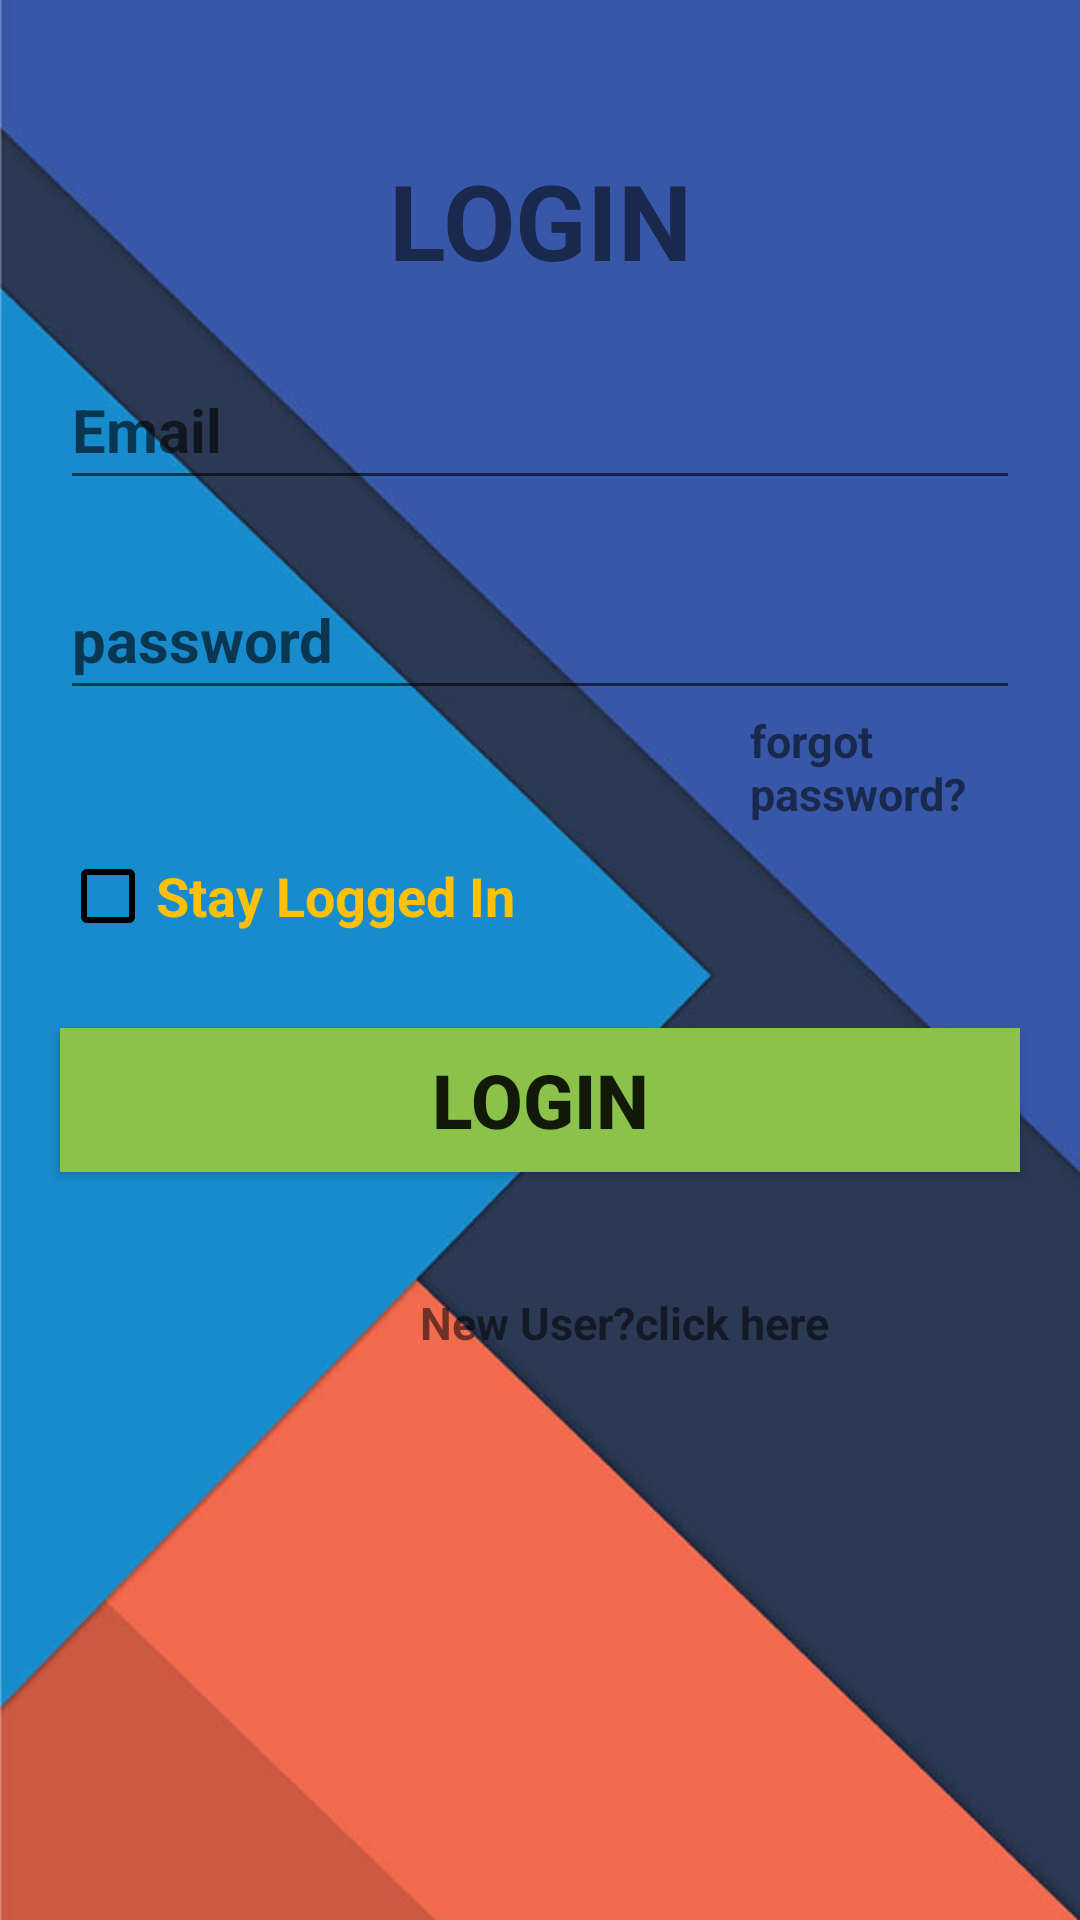

Layout XML and referenced resources for this Android screen:
<!-- AndroidManifest.xml: application theme Theme.Firing -->
<!-- res/layout/activity_main.xml -->
<?xml version="1.0" encoding="utf-8"?>
<LinearLayout xmlns:android="http://schemas.android.com/apk/res/android"
    xmlns:app="http://schemas.android.com/apk/res-auto"
    xmlns:tools="http://schemas.android.com/tools"
    android:layout_width="match_parent"
    android:layout_height="match_parent"
    android:orientation="vertical"
    android:background="@drawable/hdbackground"
    tools:context=".MainActivity">

  <LinearLayout
      android:layout_width="match_parent"
      android:layout_height="match_parent"

      >
      <LinearLayout
          android:layout_width="match_parent"
          android:layout_height="match_parent"
          android:layout_gravity="center"
          android:orientation="vertical">
          <TextView
              android:layout_width="match_parent"
              android:layout_height="wrap_content"
              android:layout_marginTop="50dp"
              android:textAlignment="center"
              android:textSize="35dp"
              android:textStyle="bold"
              android:text="LOGIN">

          </TextView>
          <EditText
              android:layout_width="match_parent"
              android:layout_height="50dp"
              android:layout_marginTop="20dp"
              android:ems="14"
              android:hint="Email"
              android:drawableEnd="@drawable/baseline_email_24"
              android:inputType="textEmailAddress"
              android:layout_marginStart="20dp"
              android:layout_marginEnd="20dp"
              android:id="@+id/Email"
              android:textSize="20sp"
              android:textStyle="bold"
              />
          <EditText
              android:layout_width="match_parent"
              android:layout_height="50dp"
              android:layout_marginTop="20dp"
              android:ems="14"
              android:hint="password"
              android:drawableEnd="@drawable/baseline_lock_24"
              android:inputType="textPassword"
              android:layout_marginStart="20dp"
              android:layout_marginEnd="20dp"
              android:id="@+id/password"
              android:textSize="20sp"
              android:textStyle="bold">

          </EditText>
          <TextView
              android:layout_width="wrap_content"
              android:layout_height="wrap_content"
              android:text="forgot password?"

              android:layout_marginStart="250dp"
              android:layout_marginEnd="20dp"
              android:id="@+id/forgotpassword"
              android:textSize="15sp"
              android:textStyle="bold"/>
          <CheckBox
              android:layout_width="170dp"
              android:layout_height="48dp"
              android:layout_marginStart="20dp"
              android:text="Stay Logged In"
              android:id="@+id/stayloggedin"
              android:buttonTint="@color/black"
              android:textStyle="bold"
              android:textSize="18dp"
              android:textColor="#FFC107"/>

              <androidx.appcompat.widget.AppCompatButton
                  android:layout_width="match_parent"
                  android:layout_height="wrap_content"
                  android:layout_marginTop="20dp"
                  android:ems="14"
                 android:text="LOGIN"
                  android:layout_marginEnd="20dp"
                  android:layout_marginStart="20dp"
                  android:id="@+id/loginbtn"
                  android:background="#8BC34A"
                  android:textSize="25sp"
                  android:textStyle="bold"/>
          <TextView
              android:layout_width="wrap_content"
              android:layout_height="wrap_content"
              android:text="New User?click here"
              android:layout_marginStart="140dp"
              android:layout_marginTop="40dp"
              android:textStyle="bold"
              android:id="@+id/newuser"
              android:textSize="15sp"/>
          <ProgressBar
              android:layout_width="match_parent"
              android:layout_height="wrap_content"
              android:id="@+id/progressbar"
              android:visibility="gone"
              />
      </LinearLayout>


  </LinearLayout>


</LinearLayout>
<!-- resources referenced by this layout -->
<resources>
  <!-- drawable hdbackground: jpg bitmap (drawable, 26011 bytes) -->
  <style name="Theme.Firing" parent="Theme.MaterialComponents.DayNight.NoActionBar">
          
          <item name="colorPrimary">@color/purple_500</item>
          <item name="colorPrimaryVariant">@color/purple_700</item>
          <item name="colorOnPrimary">@color/white</item>
          
          <item name="colorSecondary">@color/teal_200</item>
          <item name="colorSecondaryVariant">@color/teal_700</item>
          <item name="colorOnSecondary">@color/black</item>
          
          <item name="android:statusBarColor">?attr/colorPrimaryVariant</item>
          
      </style>
  <!-- not gathered from this repository: default colours our renderer supplied (Android Studio template values) -->
  <color name="purple_500">#FF6200EE</color>
  <color name="purple_700">#FF3700B3</color>
  <color name="teal_200">#FF03DAC5</color>
  <color name="teal_700">#FF018786</color>
  <color name="black">#FF000000</color>
  <color name="white">#FFFFFFFF</color>
</resources>
